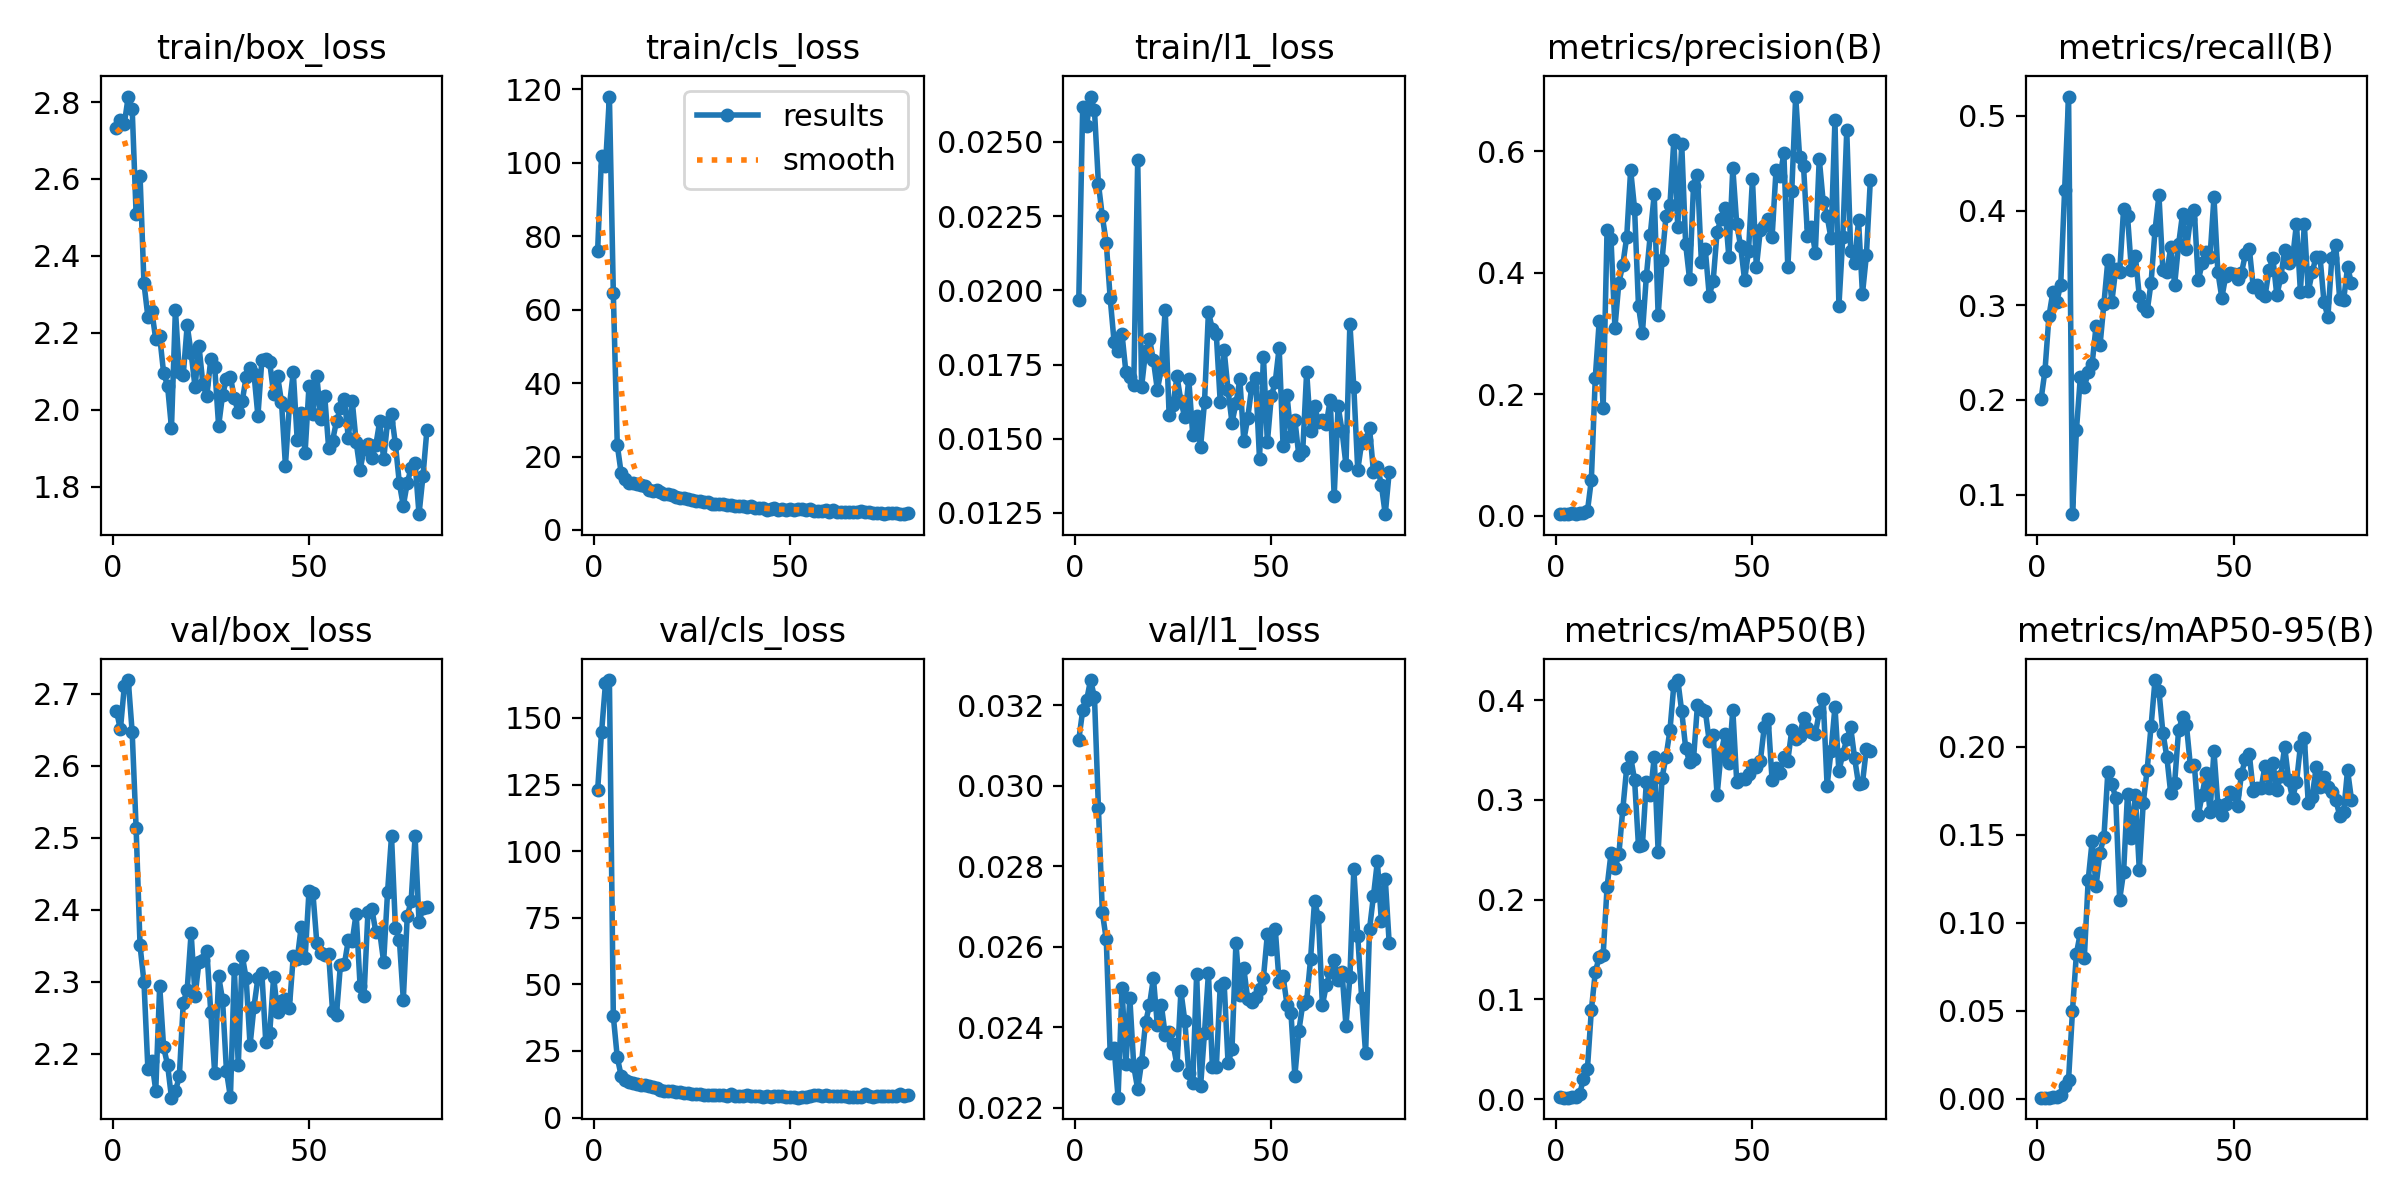

Source data for this figure (header and first rows):
epoch, time, train/box_loss, train/cls_loss, train/l1_loss, metrics/precision(B), metrics/recall(B), metrics/mAP50(B), metrics/mAP50-95(B), val/box_loss, val/cls_loss, val/l1_loss, lr/pg0, lr/pg1, lr/pg2
1, 7.521, 2.733, 75.95, 0.01966, 0.00232, 0.2007, 0.00179, 0.00063, 2.676, 122.8, 0.03113, 0.003071, 0.003071, 0.003071
2, 12.43, 2.752, 102, 0.02619, 0.00252, 0.231, 0.0016, 0.00054, 2.65, 144.6, 0.03187, 0.003061, 0.003061, 0.003061
3, 17.47, 2.744, 99.16, 0.02554, 0.00331, 0.2883, 0.00147, 0.0006, 2.71, 162.9, 0.03212, 0.003052, 0.003052, 0.003052
4, 22.21, 2.814, 118.1, 0.02653, 0.00347, 0.3139, 0.00184, 0.00083, 2.719, 164.2, 0.03262, 0.003042, 0.003042, 0.003042
5, 26.9, 2.782, 64.46, 0.02606, 0.0033, 0.3038, 0.00193, 0.00079, 2.646, 37.98, 0.03219, 0.003032, 0.003032, 0.003032
6, 32.36, 2.509, 23.18, 0.0236, 0.00377, 0.3219, 0.00488, 0.00201, 2.514, 22.65, 0.02945, 0.003022, 0.003022, 0.003022
7, 37.23, 2.608, 15.42, 0.02249, 0.00498, 0.4221, 0.02056, 0.00726, 2.351, 15.62, 0.02685, 0.003012, 0.003012, 0.003012
8, 42.18, 2.329, 13.9, 0.0216, 0.00706, 0.5205, 0.03022, 0.01085, 2.3, 14.27, 0.02618, 0.003002, 0.003002, 0.003002
9, 47.09, 2.242, 12.9, 0.01973, 0.05877, 0.0794, 0.08919, 0.05006, 2.179, 13.43, 0.02335, 0.002992, 0.002992, 0.002992
10, 51.95, 2.256, 12.79, 0.01825, 0.227, 0.1681, 0.1272, 0.08252, 2.19, 12.92, 0.02349, 0.002982, 0.002982, 0.002982
11, 56.54, 2.183, 12.65, 0.01797, 0.3198, 0.2244, 0.1426, 0.09427, 2.149, 12.69, 0.02225, 0.002972, 0.002972, 0.002972
12, 61.15, 2.191, 12.26, 0.01854, 0.1771, 0.2136, 0.1441, 0.07991, 2.295, 12.05, 0.02497, 0.002962, 0.002962, 0.002962
13, 65.9, 2.096, 12.06, 0.01724, 0.4701, 0.2292, 0.2124, 0.1245, 2.209, 12.15, 0.02309, 0.002952, 0.002952, 0.002952
14, 70.45, 2.063, 11.02, 0.01707, 0.4557, 0.2382, 0.2462, 0.1465, 2.185, 11.94, 0.02472, 0.002942, 0.002942, 0.002942
15, 75.09, 1.953, 10.69, 0.01681, 0.3092, 0.2782, 0.2312, 0.121, 2.139, 11.55, 0.02303, 0.002932, 0.002932, 0.002932
16, 79.92, 2.261, 10.86, 0.0244, 0.3832, 0.2576, 0.2453, 0.14, 2.148, 11.06, 0.02246, 0.002922, 0.002922, 0.002922
17, 84.78, 2.098, 10.25, 0.01676, 0.413, 0.3019, 0.2903, 0.1489, 2.169, 10.32, 0.02314, 0.002912, 0.002912, 0.002912
18, 89.9, 2.091, 9.832, 0.01795, 0.4586, 0.3476, 0.3322, 0.1858, 2.271, 9.967, 0.02412, 0.002902, 0.002902, 0.002902
19, 94.57, 2.22, 9.926, 0.01836, 0.5691, 0.3035, 0.343, 0.1792, 2.289, 9.943, 0.02455, 0.002892, 0.002892, 0.002892
20, 99.92, 2.147, 9.519, 0.01764, 0.5053, 0.338, 0.32, 0.171, 2.368, 9.832, 0.02522, 0.002882, 0.002882, 0.002882
21, 104.5, 2.059, 9.079, 0.01665, 0.3445, 0.3348, 0.2535, 0.1132, 2.281, 9.576, 0.02405, 0.002872, 0.002872, 0.002872
22, 109.1, 2.166, 8.732, 0.01734, 0.3007, 0.4016, 0.2549, 0.1287, 2.327, 9.562, 0.02456, 0.002862, 0.002862, 0.002862
23, 113.9, 2.066, 8.81, 0.01935, 0.3943, 0.3943, 0.318, 0.1735, 2.33, 9.164, 0.02381, 0.002852, 0.002852, 0.002852
24, 118.4, 2.036, 8.344, 0.01579, 0.4627, 0.3369, 0.3048, 0.1482, 2.343, 9.078, 0.02387, 0.002842, 0.002842, 0.002842
25, 122.9, 2.132, 8.2, 0.01615, 0.5291, 0.3517, 0.3427, 0.1726, 2.258, 8.779, 0.02359, 0.002832, 0.002832, 0.002832
26, 127.2, 2.111, 7.96, 0.0171, 0.3297, 0.3098, 0.248, 0.13, 2.173, 9.025, 0.02305, 0.002822, 0.002822, 0.002822
27, 132, 1.958, 7.94, 0.01626, 0.4211, 0.2991, 0.3222, 0.1682, 2.308, 8.735, 0.02489, 0.002812, 0.002812, 0.002812
28, 136.5, 2.039, 7.488, 0.01572, 0.4933, 0.2937, 0.343, 0.187, 2.275, 8.613, 0.02415, 0.002802, 0.002802, 0.002802
29, 141.1, 2.081, 7.644, 0.01701, 0.5113, 0.324, 0.3695, 0.2119, 2.176, 8.504, 0.02287, 0.002792, 0.002792, 0.002792
30, 145.6, 2.086, 7.134, 0.01514, 0.6188, 0.3791, 0.4154, 0.2381, 2.14, 8.373, 0.02261, 0.002782, 0.002782, 0.002782
31, 150.4, 2.03, 6.977, 0.01576, 0.4755, 0.4162, 0.42, 0.2319, 2.318, 8.333, 0.02532, 0.002772, 0.002772, 0.002772
32, 155.3, 1.994, 6.975, 0.01472, 0.6119, 0.3369, 0.3885, 0.2082, 2.184, 8.526, 0.02253, 0.002763, 0.002763, 0.002763
33, 160.1, 2.022, 7.016, 0.01623, 0.447, 0.3348, 0.3521, 0.1945, 2.337, 8.418, 0.02386, 0.002753, 0.002753, 0.002753
34, 164.6, 2.085, 6.728, 0.01927, 0.3891, 0.3611, 0.3376, 0.1736, 2.305, 8.267, 0.02534, 0.002743, 0.002743, 0.002743
35, 169.4, 2.107, 6.753, 0.0187, 0.5428, 0.3219, 0.3407, 0.1796, 2.212, 8.862, 0.02302, 0.002733, 0.002733, 0.002733
36, 174.2, 2.093, 6.557, 0.01853, 0.5613, 0.3643, 0.3948, 0.2096, 2.266, 8.237, 0.023, 0.002723, 0.002723, 0.002723
37, 179.1, 1.984, 6.434, 0.01624, 0.4182, 0.3963, 0.3908, 0.217, 2.305, 7.999, 0.02502, 0.002713, 0.002713, 0.002713
38, 183.8, 2.129, 6.624, 0.01798, 0.4383, 0.3592, 0.3892, 0.2124, 2.312, 8.209, 0.02509, 0.002703, 0.002703, 0.002703
39, 188.6, 2.131, 6.376, 0.01663, 0.3621, 0.3908, 0.3588, 0.1893, 2.217, 8.316, 0.0231, 0.002693, 0.002693, 0.002693
40, 193.1, 2.123, 6.457, 0.01554, 0.386, 0.4003, 0.3647, 0.19, 2.229, 8.28, 0.02346, 0.002683, 0.002683, 0.002683
41, 197.6, 2.042, 6.096, 0.01619, 0.4671, 0.3263, 0.3047, 0.1611, 2.307, 8.262, 0.0261, 0.002673, 0.002673, 0.002673
42, 202.6, 2.088, 6.096, 0.017, 0.4886, 0.3442, 0.3462, 0.1728, 2.258, 8.18, 0.0248, 0.002663, 0.002663, 0.002663
43, 207.8, 2.02, 6.081, 0.01494, 0.5063, 0.3566, 0.366, 0.1853, 2.274, 7.894, 0.02546, 0.002653, 0.002653, 0.002653
44, 212.5, 1.855, 5.373, 0.0157, 0.4252, 0.351, 0.3368, 0.1631, 2.276, 8.088, 0.0247, 0.002643, 0.002643, 0.002643
45, 217, 2.009, 5.712, 0.01673, 0.5723, 0.4141, 0.3902, 0.1976, 2.264, 7.882, 0.02462, 0.002633, 0.002633, 0.002633
46, 221.6, 2.098, 5.949, 0.01706, 0.48, 0.3352, 0.3179, 0.1671, 2.335, 8.029, 0.02475, 0.002623, 0.002623, 0.002623
47, 226.2, 1.922, 5.332, 0.01432, 0.4435, 0.308, 0.3204, 0.1615, 2.331, 7.948, 0.02495, 0.002613, 0.002613, 0.002613
48, 230.8, 1.991, 5.843, 0.01777, 0.3876, 0.331, 0.3205, 0.1676, 2.376, 8.039, 0.02523, 0.002603, 0.002603, 0.002603
49, 236.3, 1.888, 5.339, 0.01488, 0.4359, 0.3341, 0.3261, 0.1743, 2.333, 7.85, 0.02631, 0.002593, 0.002593, 0.002593
50, 241.4, 2.062, 5.613, 0.01643, 0.5539, 0.3336, 0.3349, 0.173, 2.426, 7.775, 0.02595, 0.002583, 0.002583, 0.002583
51, 246.6, 1.988, 5.335, 0.01691, 0.4086, 0.3276, 0.3326, 0.1665, 2.423, 7.699, 0.02645, 0.002573, 0.002573, 0.002573
52, 251.4, 2.087, 5.676, 0.01807, 0.4701, 0.3343, 0.3386, 0.1846, 2.353, 7.469, 0.02511, 0.002563, 0.002563, 0.002563
53, 256.3, 1.976, 5.81, 0.01475, 0.4761, 0.3538, 0.3728, 0.1933, 2.34, 7.701, 0.02526, 0.002553, 0.002553, 0.002553
54, 261.3, 2.036, 5.331, 0.01647, 0.4888, 0.3598, 0.3815, 0.1958, 2.337, 7.864, 0.02456, 0.002543, 0.002543, 0.002543
55, 266.1, 1.901, 5.633, 0.01508, 0.4588, 0.3194, 0.3195, 0.1748, 2.339, 8.283, 0.02436, 0.002533, 0.002533, 0.002533
56, 271.1, 1.92, 5.09, 0.01564, 0.5688, 0.3216, 0.332, 0.1769, 2.259, 8.555, 0.02279, 0.002523, 0.002523, 0.002523
57, 275.6, 1.971, 5.297, 0.01444, 0.5586, 0.3135, 0.3265, 0.1764, 2.255, 8.554, 0.0239, 0.002513, 0.002513, 0.002513
58, 280.2, 2.004, 5.226, 0.01459, 0.5962, 0.3097, 0.3431, 0.1894, 2.324, 8.244, 0.02457, 0.002503, 0.002503, 0.002503
59, 285, 2.029, 5.546, 0.01726, 0.4086, 0.3369, 0.3393, 0.1767, 2.324, 8.517, 0.02465, 0.002493, 0.002493, 0.002493
60, 289.6, 1.927, 4.957, 0.01526, 0.5341, 0.3497, 0.3697, 0.191, 2.358, 8.174, 0.0257, 0.002483, 0.002483, 0.002483
... 20 more rows
